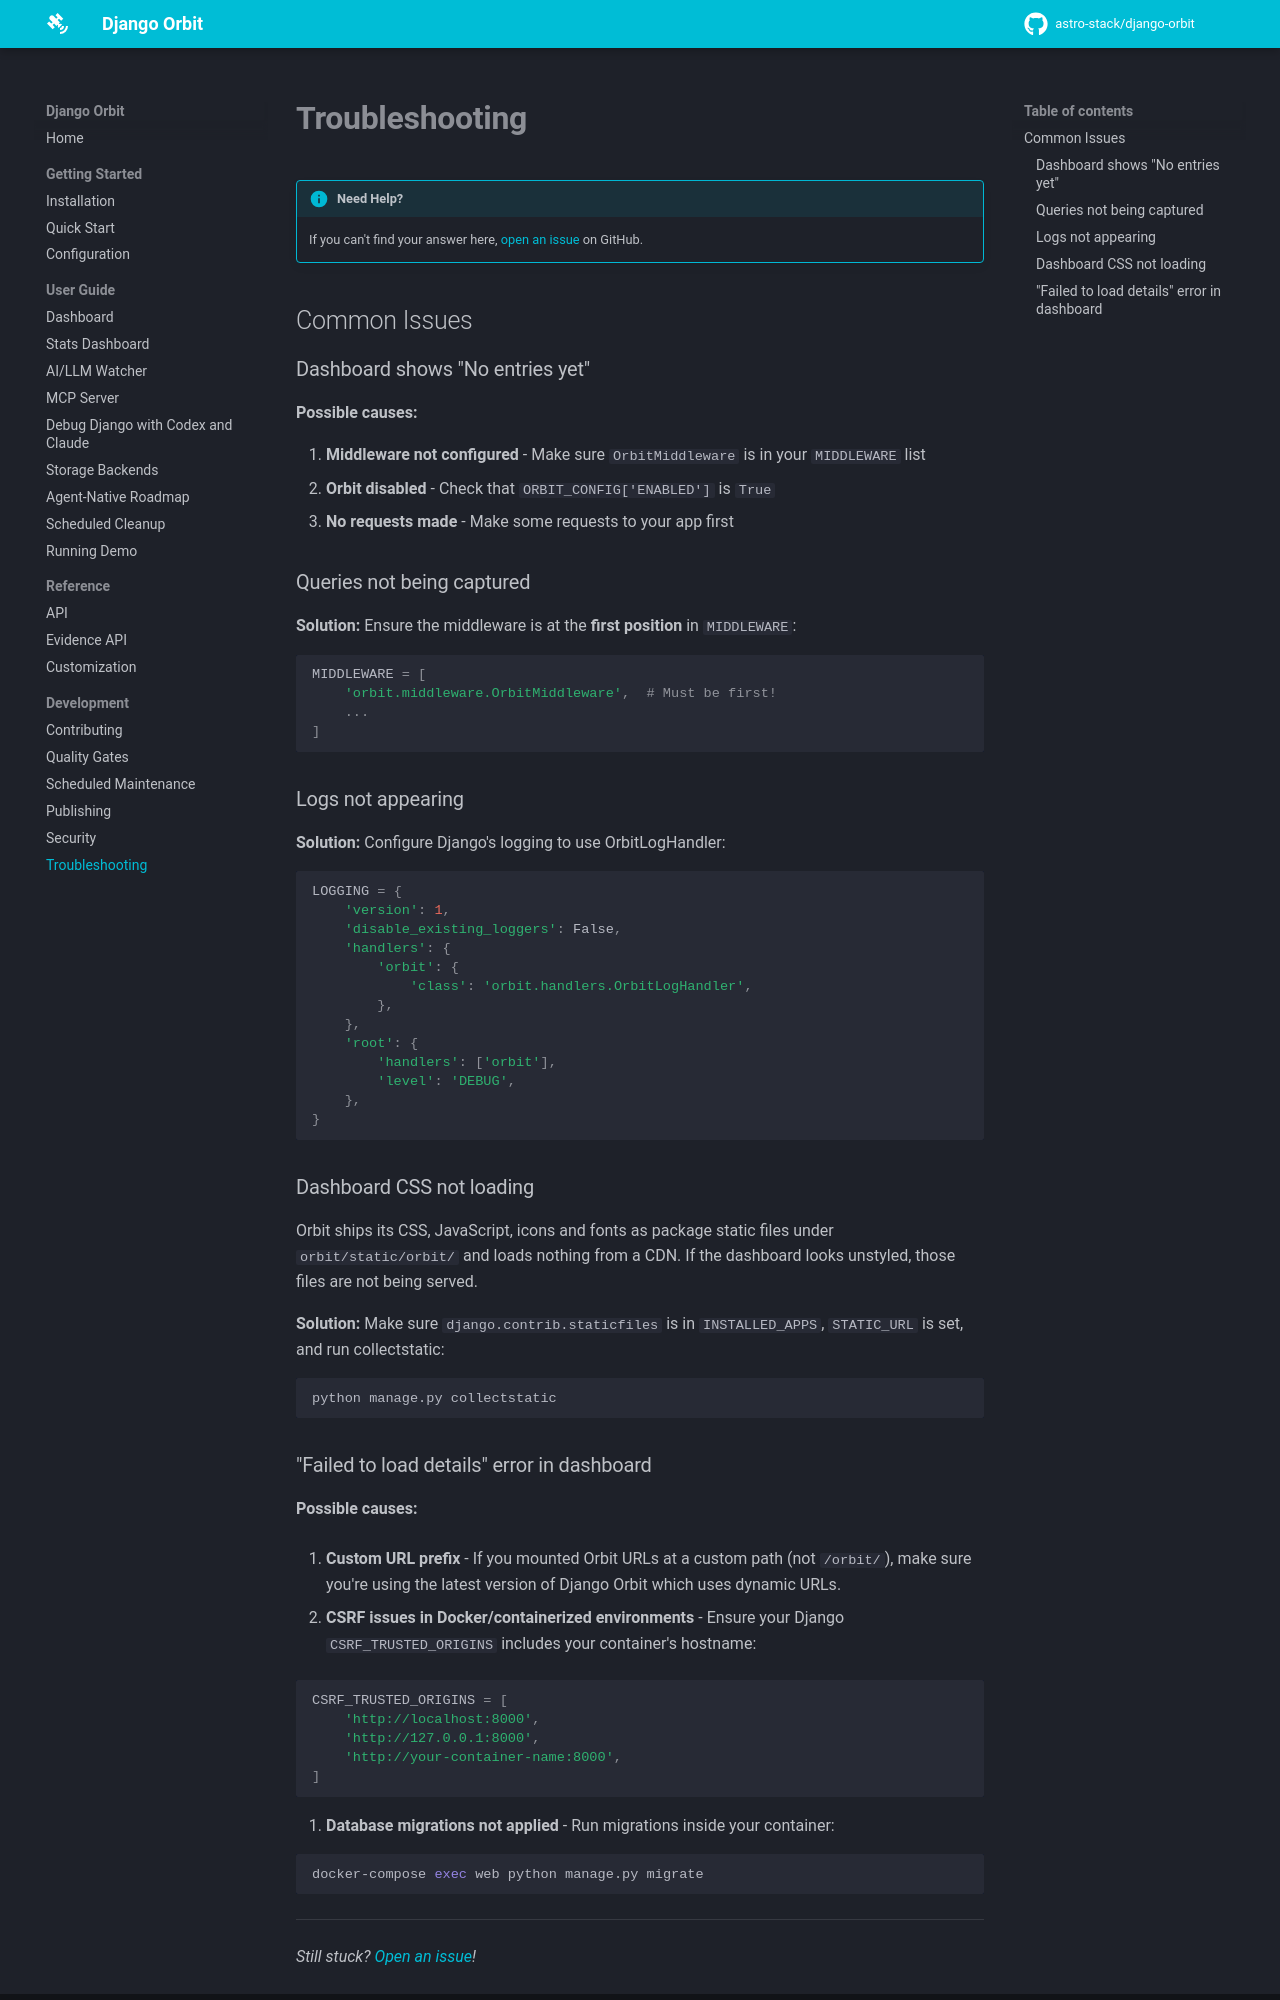

repository: astro-stack/django-orbit · page: troubleshooting/index.html · generator: mkdocs

# Troubleshooting

!!! info "Need Help?"
    If you can't find your answer here, [open an issue](https://github.com/astro-stack/django-orbit/issues) on GitHub.

## Common Issues

### Dashboard shows "No entries yet"

**Possible causes:**

1. **Middleware not configured** - Make sure `OrbitMiddleware` is in your `MIDDLEWARE` list
2. **Orbit disabled** - Check that `ORBIT_CONFIG['ENABLED']` is `True`
3. **No requests made** - Make some requests to your app first

### Queries not being captured

**Solution:** Ensure the middleware is at the **first position** in `MIDDLEWARE`:

```python
MIDDLEWARE = [
    'orbit.middleware.OrbitMiddleware',  # Must be first!
    ...
]
```

### Logs not appearing

**Solution:** Configure Django's logging to use OrbitLogHandler:

```python
LOGGING = {
    'version': 1,
    'disable_existing_loggers': False,
    'handlers': {
        'orbit': {
            'class': 'orbit.handlers.OrbitLogHandler',
        },
    },
    'root': {
        'handlers': ['orbit'],
        'level': 'DEBUG',
    },
}
```

### Dashboard CSS not loading

Orbit ships its CSS, JavaScript, icons and fonts as package static files under
`orbit/static/orbit/` and loads nothing from a CDN. If the dashboard looks
unstyled, those files are not being served.

**Solution:** Make sure `django.contrib.staticfiles` is in `INSTALLED_APPS`,
`STATIC_URL` is set, and run collectstatic:

```bash
python manage.py collectstatic
```
